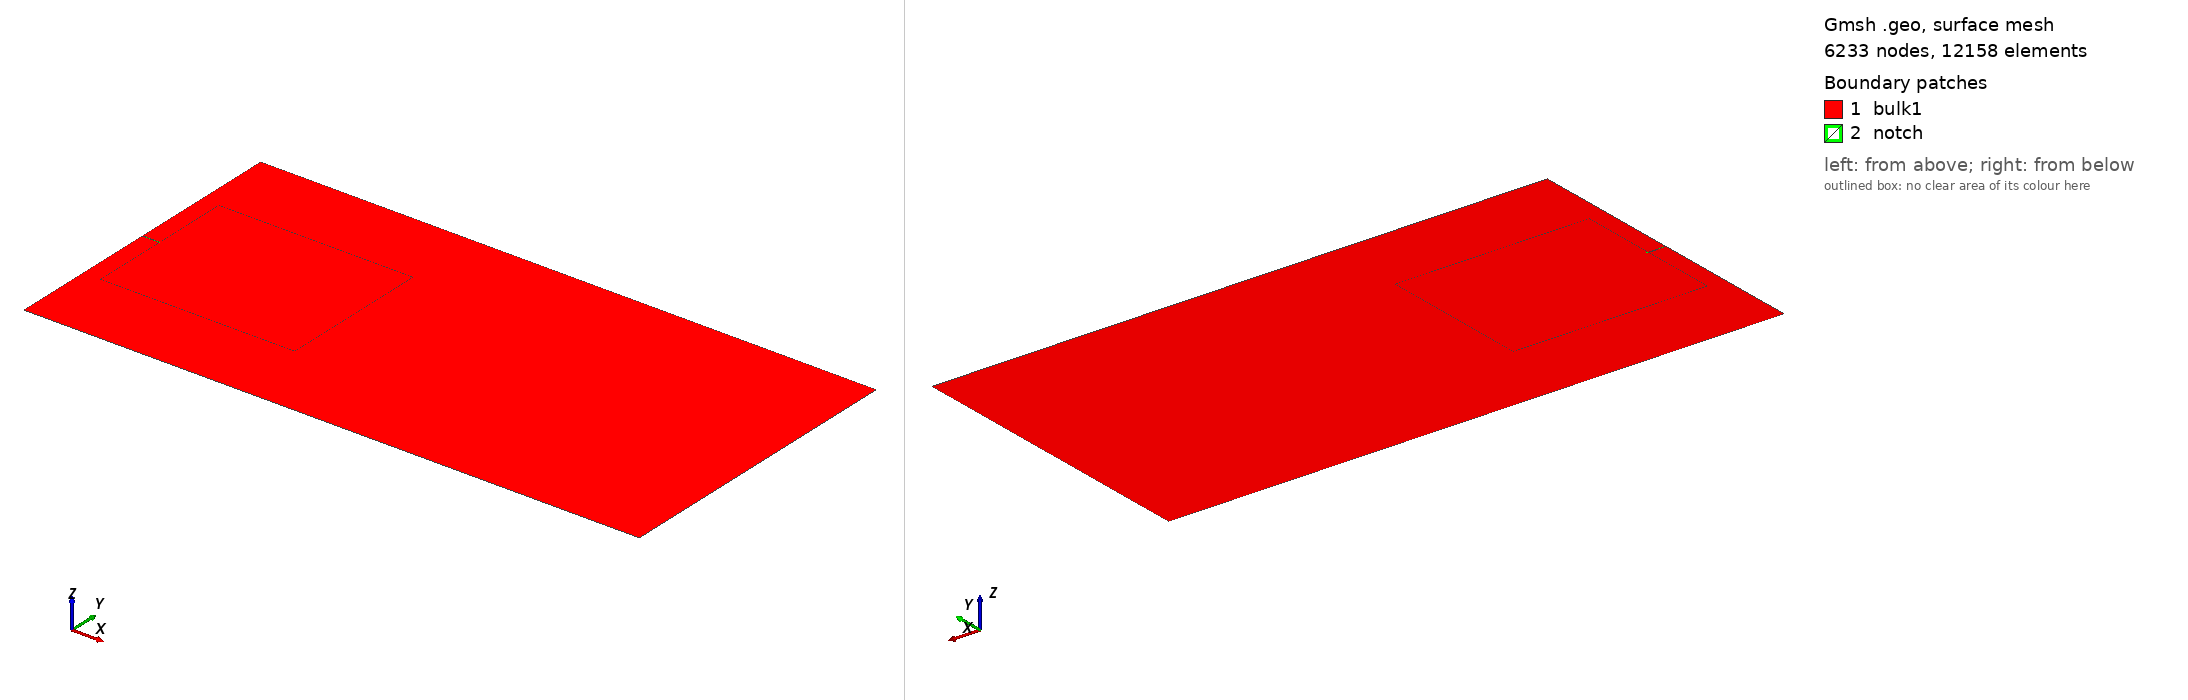

Gmsh geometry script, surface-meshed: 6233 nodes, 12158 surface elements. Boundary patches (legend numbers): 1 bulk1, 2 notch. Left view from above one corner, right view from below the opposite corner. Legend entries are the model's physical surfaces. The drawing asked Gmsh for element sizes between 1% and 20% of the model's largest extent; the script's own settings can give other sizes.

=== plate.geo (drawn) ===
//gmsh geometry for Zhou problem
l  = 320.;
w  = 160.;
a  = 10.0;  //notch length
b  = 0.5; //notch width 

//refinement
c1  = 1.0; //length of refinement
c2  = 100.0; //length of refinement
d  = 80.0; //height of refinement

// mesh size
l0  = 0.5;
h = 2*l0;
hh = l0/4;

//points
Point(1)  = {     0,          0,  0, h};
Point(2)  = { a - c1,   0,  0, h};
Point(3)  = {     l,          0,  0, h};
Point(4)  = {     l,          w,  0, h};
Point(5)  = { a - c1,   w,  0, h};
Point(6)  = {     0,          w,  0, h};

Point(7)  = { 0,   0.5*w + b/2.,  0, hh};
Point(8)  = { a - c1,   0.5*w + b/2.,  0, hh};
Point(9)  = { a,   0.5*w + b/2.,  0, hh};
Point(10)  = { a,   0.5*w - b/2.,  0, hh};
Point(101)  = { a,   0.5*w,  0, hh};
Point(102)  = { a+0.5*b,   0.5*w,  0, hh};

Point(11)  = { a - c1,   0.5*w - b/2.,  0, hh};
Point(12)  = { 0,   0.5*w - b/2.,  0, hh};

Point(13)  = { a - c1,   0.5*w + d/2.,  0, hh};
Point(14)  = { a + c2,   0.5*w + d/2.,  0, hh};
Point(15)  = { a + c2,   0.5*w - d/2.,  0, hh};
Point(16)  = { a - c1,   0.5*w - d/2.,  0, hh};

Point(21)  = {     l,          0.5*w + d/2.,  0, hh};
Point(22)  = {     l,          0.5*w - d/2.,  0, hh};


//lines
Line(1)  = { 1,  2};
Line(2)  = { 2,  3};
Line(3)  = { 3, 22};
Line(31)  = { 22, 21};
Line(32)  = { 21, 4};
Line(4)  = { 4,  5};
Line(5)  = { 5,  6};
Line(6)  = { 6,  7};
Line(7)  = { 7,  8};
Line(8)  = { 8,  9};
Line(91) = {9, 102};
Line(92) = {102, 10};
Line(93) = {7,12};
//Circle(9) = {10, 101, 9};
Line(10) = {10,  11};
Line(11) = {11,  12};
Line(12) = {12,  1};
Line(13) = {8,  13};
Line(14) = {13,  14};
Line(15) = {14,  15};
Line(16) = {15,  16};
Line(17) = {16,  11};

Line(18) = {16,  2};
Line(19) = {13,  5};

Line(21) = {14,  21};
Line(22) = {15,  22};




// -------------------
//  Surfaces
// -------------------

Line Loop(101) = {1,-18,17,11,12}; Plane Surface(101) = {101};
Line Loop(102) = {5,6,7,13,19}; Plane Surface(102) = {102};
Line Loop(103) = {22,31,-21,15}; Plane Surface(103) = {103};
Line Loop(104) = {13,14,15,16,17,-10,-91,-92,-8}; Plane Surface(104) = {104};
//Line Loop(104) = {13,14,15,16,17,-10,9,-8}; Plane Surface(104) = {104};
Line Loop(105) = {7,8,91,92,10,11,-93}; Plane Surface(105) = {105};
Line Loop(106) = {2,3,-22,16,18}; Plane Surface(106) = {106};
Line Loop(107) = {14,21,32,4,-19}; Plane Surface(107) = {107};

//Point{121} In Surface{201}; 

//for Q4/Q8 elements
Mesh.RandomFactor = 1e-6;//default = 1e-9
//Recombine Surface{101,102,103,104};//T3->T4
//Mesh.ElementOrder = 2;//T4->Q9 //Mesh.SecondOrderLinear = 0;
//Mesh.SecondOrderIncomplete=1;//Q9->Q8

// ----------------------
// Physical quantities
// ----------------------
Physical Surface("bulk1") = {101, 102, 103, 104, 106, 107}; //bulk1
Physical Surface("notch") = {105}; //notch
/*
<ElementGroup name="bulk">
bulk1 | notch
</ElementGroup>
*/

Physical Line("bottom")    = {1,2}; // bottom
Physical Line("top")    = {4,5}; // top
